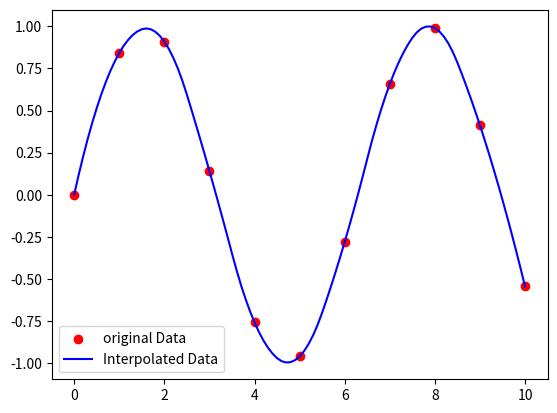

Write the Python code that produced this figure.
import numpy as np
import matplotlib.pyplot as plt
from scipy.interpolate import interp1d


def lagrange_interpolation(x, y):
    lagrange_func = interp1d(x, y, kind='quadratic')
    return lagrange_func


# Generate data points
x = np.linspace(0, 10, 11)
y = np.sin(x)
# Plot original data
plt.scatter(x, y, color='red', label='original Data')

# Generate interpolation data
lagrange_func = lagrange_interpolation(x, y)
x_interp = np.linspace(0, 10, 101)
y_interp = lagrange_func(x_interp)
# Plot interpolated data
plt.plot(x_interp, y_interp, color='blue', label='Interpolated Data')
plt.legend()
# Display the plot
plt.show()
